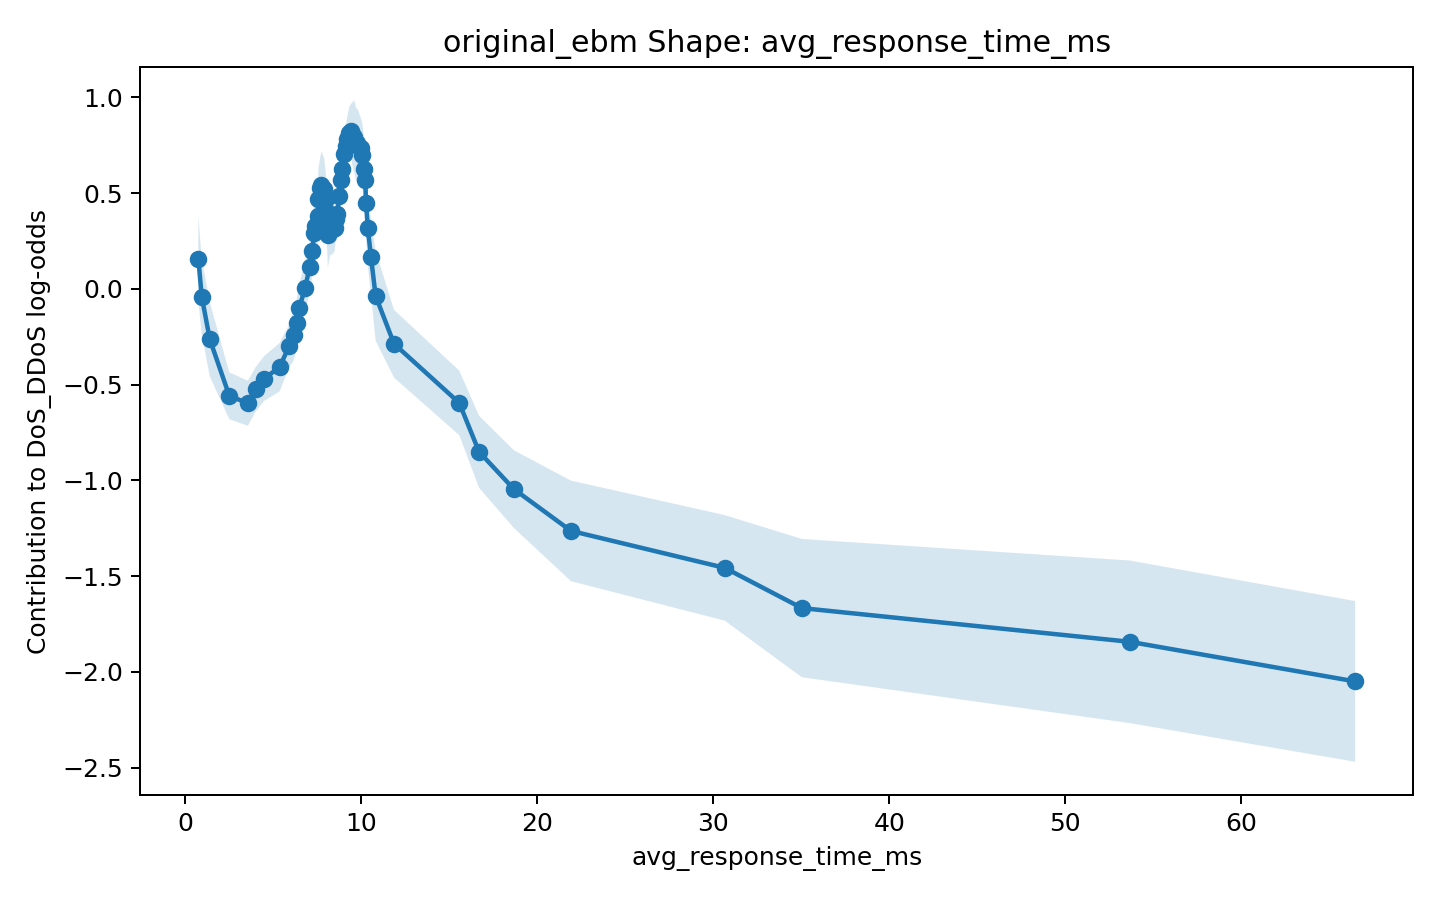

The data file committed next to this chart (first rows):
x, score, lower_bound, upper_bound
0.73, 0.1578, -0.06345, 0.3791
0.926, -0.04149, -0.2389, 0.156
1.384, -0.2634, -0.4574, -0.0695
2.49, -0.558, -0.6804, -0.4356
3.546, -0.5973, -0.7152, -0.4795
3.99, -0.5246, -0.641, -0.4082
4.459, -0.4687, -0.5858, -0.3517
5.346, -0.4092, -0.5358, -0.2825
5.894, -0.2976, -0.4093, -0.1859
6.143, -0.2404, -0.3756, -0.1051
6.332, -0.1798, -0.3126, -0.04706
6.466, -0.0985, -0.2264, 0.02941
6.807, 0.007244, -0.1207, 0.1352
7.053, 0.1131, -0.01902, 0.2453
7.216, 0.1985, 0.06938, 0.3276
7.301, 0.29, 0.1315, 0.4484
7.367, 0.331, 0.1746, 0.4873
7.514, 0.3793, 0.2392, 0.5194
7.559, 0.4693, 0.3075, 0.6311
7.66, 0.5263, 0.3649, 0.6878
7.725, 0.5427, 0.3664, 0.719
7.882, 0.5208, 0.3595, 0.6822
7.966, 0.4702, 0.3241, 0.6163
8.017, 0.404, 0.2495, 0.5585
8.05, 0.3554, 0.2104, 0.5004
8.077, 0.3007, 0.1429, 0.4586
8.095, 0.2834, 0.1107, 0.456
8.163, 0.3029, 0.1526, 0.4533
8.248, 0.3164, 0.1789, 0.4539
8.366, 0.3129, 0.1802, 0.4456
8.477, 0.3172, 0.1983, 0.4361
8.538, 0.3665, 0.2498, 0.4833
8.628, 0.3903, 0.2572, 0.5234
8.738, 0.4844, 0.3678, 0.6011
8.866, 0.5676, 0.4591, 0.6762
8.925, 0.6243, 0.5145, 0.734
9.021, 0.7028, 0.6004, 0.8052
9.11, 0.746, 0.6444, 0.8476
9.18, 0.7851, 0.6773, 0.8929
9.322, 0.8164, 0.6768, 0.9559
9.428, 0.8247, 0.6812, 0.9681
9.478, 0.8102, 0.6469, 0.9736
9.595, 0.7957, 0.6061, 0.9854
9.707, 0.7497, 0.5567, 0.9427
9.777, 0.7603, 0.5792, 0.9414
9.968, 0.737, 0.5821, 0.8919
10.05, 0.6997, 0.5314, 0.868
10.14, 0.6272, 0.4579, 0.7966
10.22, 0.5678, 0.3942, 0.7415
10.26, 0.449, 0.2652, 0.6327
10.36, 0.3184, 0.1249, 0.5119
10.54, 0.1683, -0.02735, 0.364
10.81, -0.03665, -0.271, 0.1977
11.85, -0.2863, -0.4635, -0.109
15.56, -0.5953, -0.764, -0.4267
16.69, -0.8507, -1.039, -0.6626
18.67, -1.046, -1.249, -0.8425
21.91, -1.264, -1.527, -1.001
30.65, -1.457, -1.733, -1.181
35.04, -1.667, -2.028, -1.306
... 2 more rows
